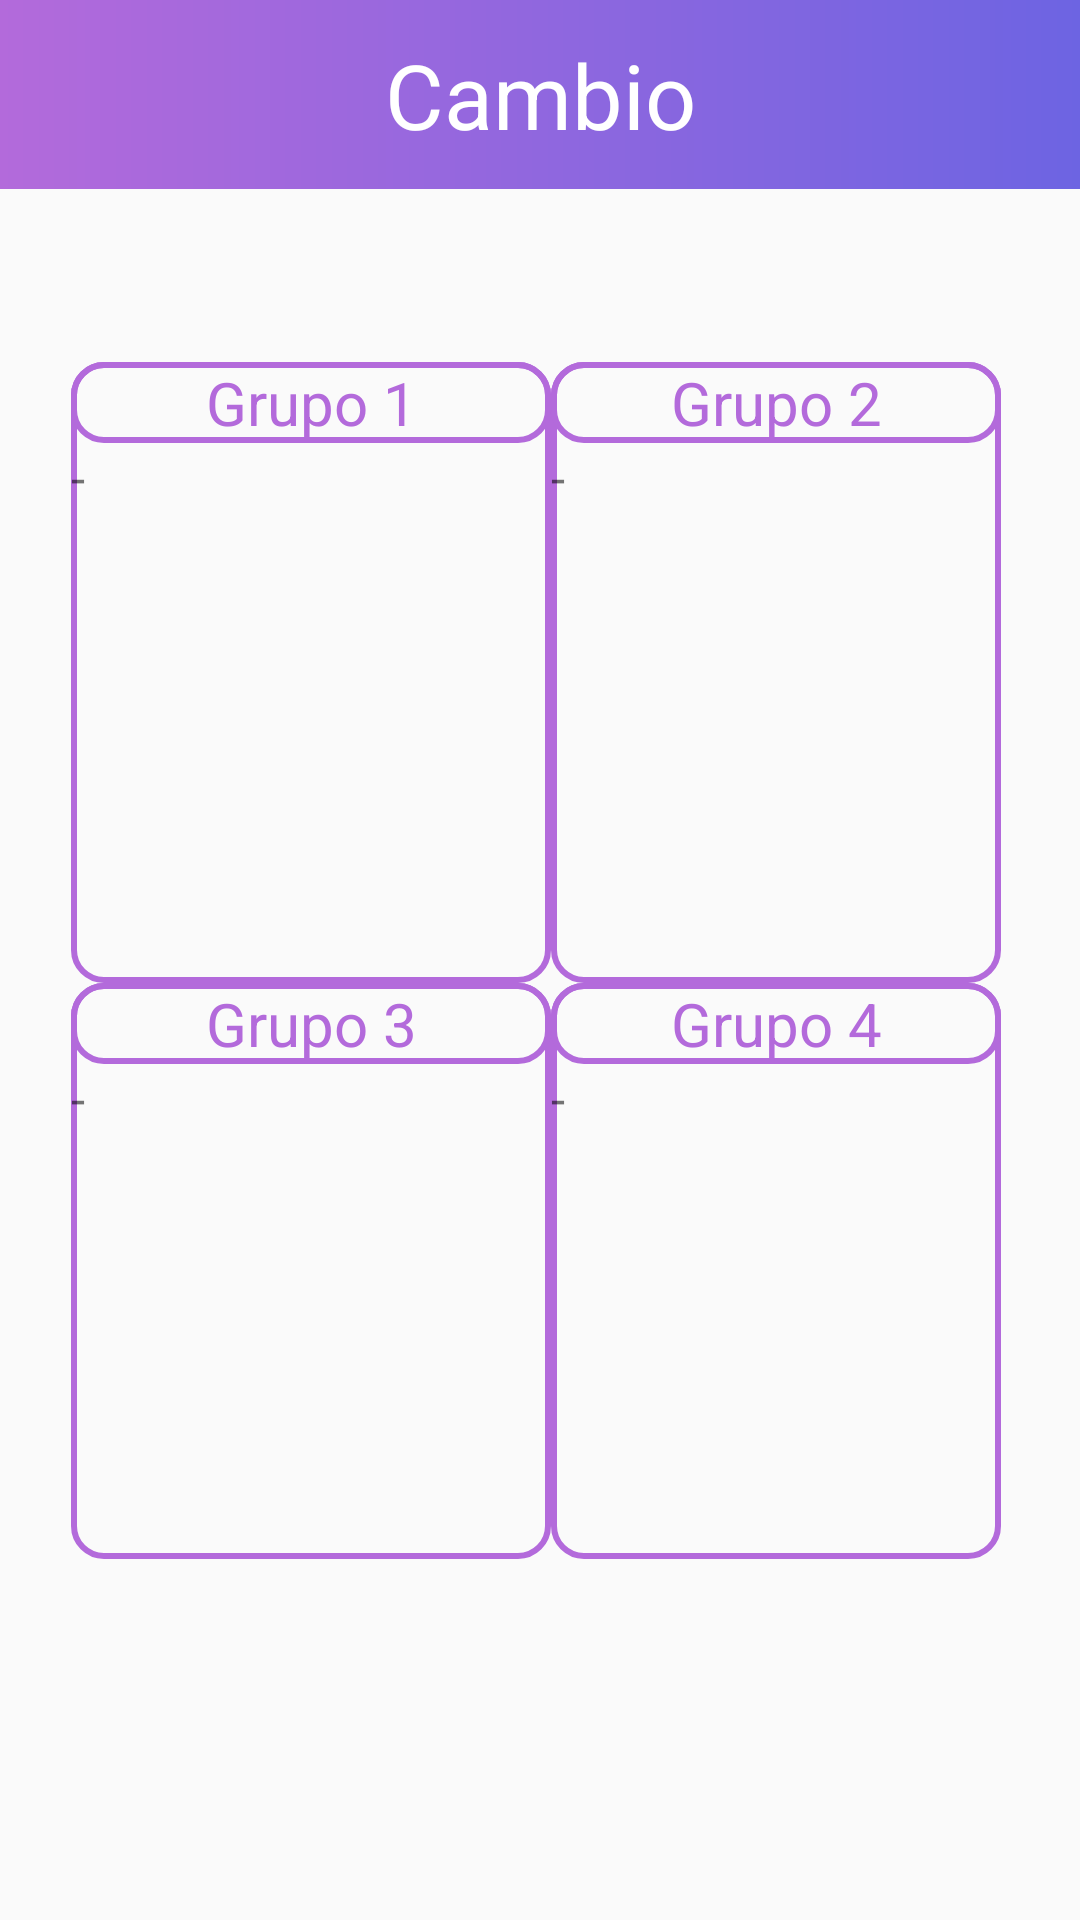

Write the Android layout XML for this screen, with the resource values it uses.
<!-- AndroidManifest.xml: application theme AppTheme -->
<!-- res/layout/activity_profesor_ver_respuestas.xml -->
<?xml version="1.0" encoding="utf-8"?>
<androidx.constraintlayout.widget.ConstraintLayout xmlns:android="http://schemas.android.com/apk/res/android"
    xmlns:app="http://schemas.android.com/apk/res-auto"
    xmlns:tools="http://schemas.android.com/tools"
    android:layout_width="match_parent"
    android:layout_height="match_parent"
    tools:context=".profesor_ver_respuestas">

    <TableLayout
        android:layout_width="313dp"
        android:layout_height="399dp"
        app:layout_constraintBottom_toBottomOf="parent"
        app:layout_constraintEnd_toEndOf="parent"
        app:layout_constraintStart_toStartOf="parent"
        app:layout_constraintTop_toTopOf="parent">

        <TableRow
            android:layout_width="match_parent"
            android:layout_height="match_parent"
            >

            <LinearLayout
                android:layout_width="match_parent"
                android:layout_height="match_parent"
                android:orientation="vertical"
                android:background="@drawable/tabla">

                <TextView
                    android:id="@+id/textView36"
                    android:layout_width="160dp"
                    android:layout_height="wrap_content"
                    android:background="@drawable/tabla"
                    android:text="Grupo 1"
                    android:textAlignment="center"
                    android:textColor="#B36ADB"
                    android:textSize="20sp" />

                <TextView
                    android:id="@+id/aa"
                    android:layout_width="match_parent"
                    android:layout_height="180dp"
                    android:text="-"
                    android:textSize="17sp" />
            </LinearLayout>

            <LinearLayout
                android:layout_width="match_parent"
                android:layout_height="match_parent"
                android:orientation="vertical"
                android:background="@drawable/tabla">

                <TextView
                    android:id="@+id/textView34"
                    android:layout_width="150dp"
                    android:layout_height="wrap_content"
                    android:background="@drawable/tabla"
                    android:text="Grupo 2"
                    android:textAlignment="center"
                    android:textColor="#B36ADB"
                    android:textSize="20sp" />

                <TextView
                    android:id="@+id/contenido_g2"
                    android:layout_width="match_parent"
                    android:layout_height="180dp"
                    android:text="-"
                    android:textSize="17sp" />
            </LinearLayout>
        </TableRow>

        <TableRow
            android:layout_width="match_parent"
            android:layout_height="match_parent">

            <LinearLayout
                android:layout_width="match_parent"
                android:layout_height="match_parent"
                android:orientation="vertical"
                android:background="@drawable/tabla">

                <TextView
                    android:id="@+id/textView39"
                    android:layout_width="match_parent"
                    android:layout_height="wrap_content"
                    android:background="@drawable/tabla"
                    android:text="Grupo 3"
                    android:textAlignment="center"
                    android:textColor="#B36ADB"
                    android:textSize="20sp" />

                <TextView
                    android:id="@+id/contenido_g3"
                    android:layout_width="match_parent"
                    android:layout_height="180dp"
                    android:text="-"
                    android:textSize="17sp" />
            </LinearLayout>

            <LinearLayout
                android:layout_width="match_parent"
                android:layout_height="match_parent"
                android:orientation="vertical"
                android:background="@drawable/tabla">

                <TextView
                    android:id="@+id/textView38"
                    android:layout_width="match_parent"
                    android:layout_height="wrap_content"
                    android:background="@drawable/tabla"
                    android:text="Grupo 4"
                    android:textAlignment="center"
                    android:textColor="#B36ADB"
                    android:textSize="20sp" />

                <TextView
                    android:id="@+id/contenido_g4"
                    android:layout_width="match_parent"
                    android:layout_height="180dp"
                    android:text="-"
                    android:textSize="17sp" />
            </LinearLayout>
        </TableRow>

    </TableLayout>

    <androidx.appcompat.widget.Toolbar
        android:id="@+id/toolbar6"
        android:layout_width="match_parent"
        android:layout_height="63dp"
        android:background="@drawable/fondo_profesor"
        android:minHeight="?attr/actionBarSize"
        android:theme="?attr/actionBarTheme"
        app:layout_constraintEnd_toEndOf="parent"
        app:layout_constraintHorizontal_bias="0.0"
        app:layout_constraintStart_toStartOf="parent"
        app:layout_constraintTop_toTopOf="parent" />

    <TextView
        android:id="@+id/textView41"
        android:layout_width="wrap_content"
        android:layout_height="wrap_content"
        android:text="Cambio"
        android:textColor="@android:color/white"
        android:textSize="30sp"
        app:layout_constraintBottom_toBottomOf="@+id/toolbar6"
        app:layout_constraintEnd_toEndOf="@+id/toolbar6"
        app:layout_constraintStart_toStartOf="@+id/toolbar6"
        app:layout_constraintTop_toTopOf="@+id/toolbar6" />
</androidx.constraintlayout.widget.ConstraintLayout>
<!-- resources referenced by this layout -->
<resources>
  <!-- drawable fondo_profesor (drawable) -->
  <?xml version="1.0" encoding="utf-8"?>
  <shape xmlns:android="http://schemas.android.com/apk/res/android">
  
      <gradient
          android:angle="0"
          android:endColor="#6D64E2"
          android:startColor="#B36ADB"
          />
  </shape>
  <!-- drawable tabla (drawable) -->
  <?xml version="1.0" encoding="utf-8"?>
  <shape  xmlns:android="http://schemas.android.com/apk/res/android"
      android:shape="rectangle">
      <corners android:radius="10dp"/>
      <stroke
          android:width="6px"
          android:color="#B36ADB"/>
  </shape>
  <style name="AppTheme" parent="Theme.AppCompat.Light.NoActionBar">
          
          <item name="colorPrimary">@color/colorPrimary</item>
          <item name="colorPrimaryDark">@color/colorPrimaryDark</item>
          <item name="colorAccent">@color/colorAccent</item>
          <item name="colorControlActivated">#E58963</item>
  
      </style>
  <!-- not gathered from this repository: default colours our renderer supplied (Android Studio template values) -->
  <color name="colorPrimary">#FF6200EE</color>
  <color name="colorPrimaryDark">#FF3700B3</color>
  <color name="colorAccent">#FF03DAC5</color>
</resources>
